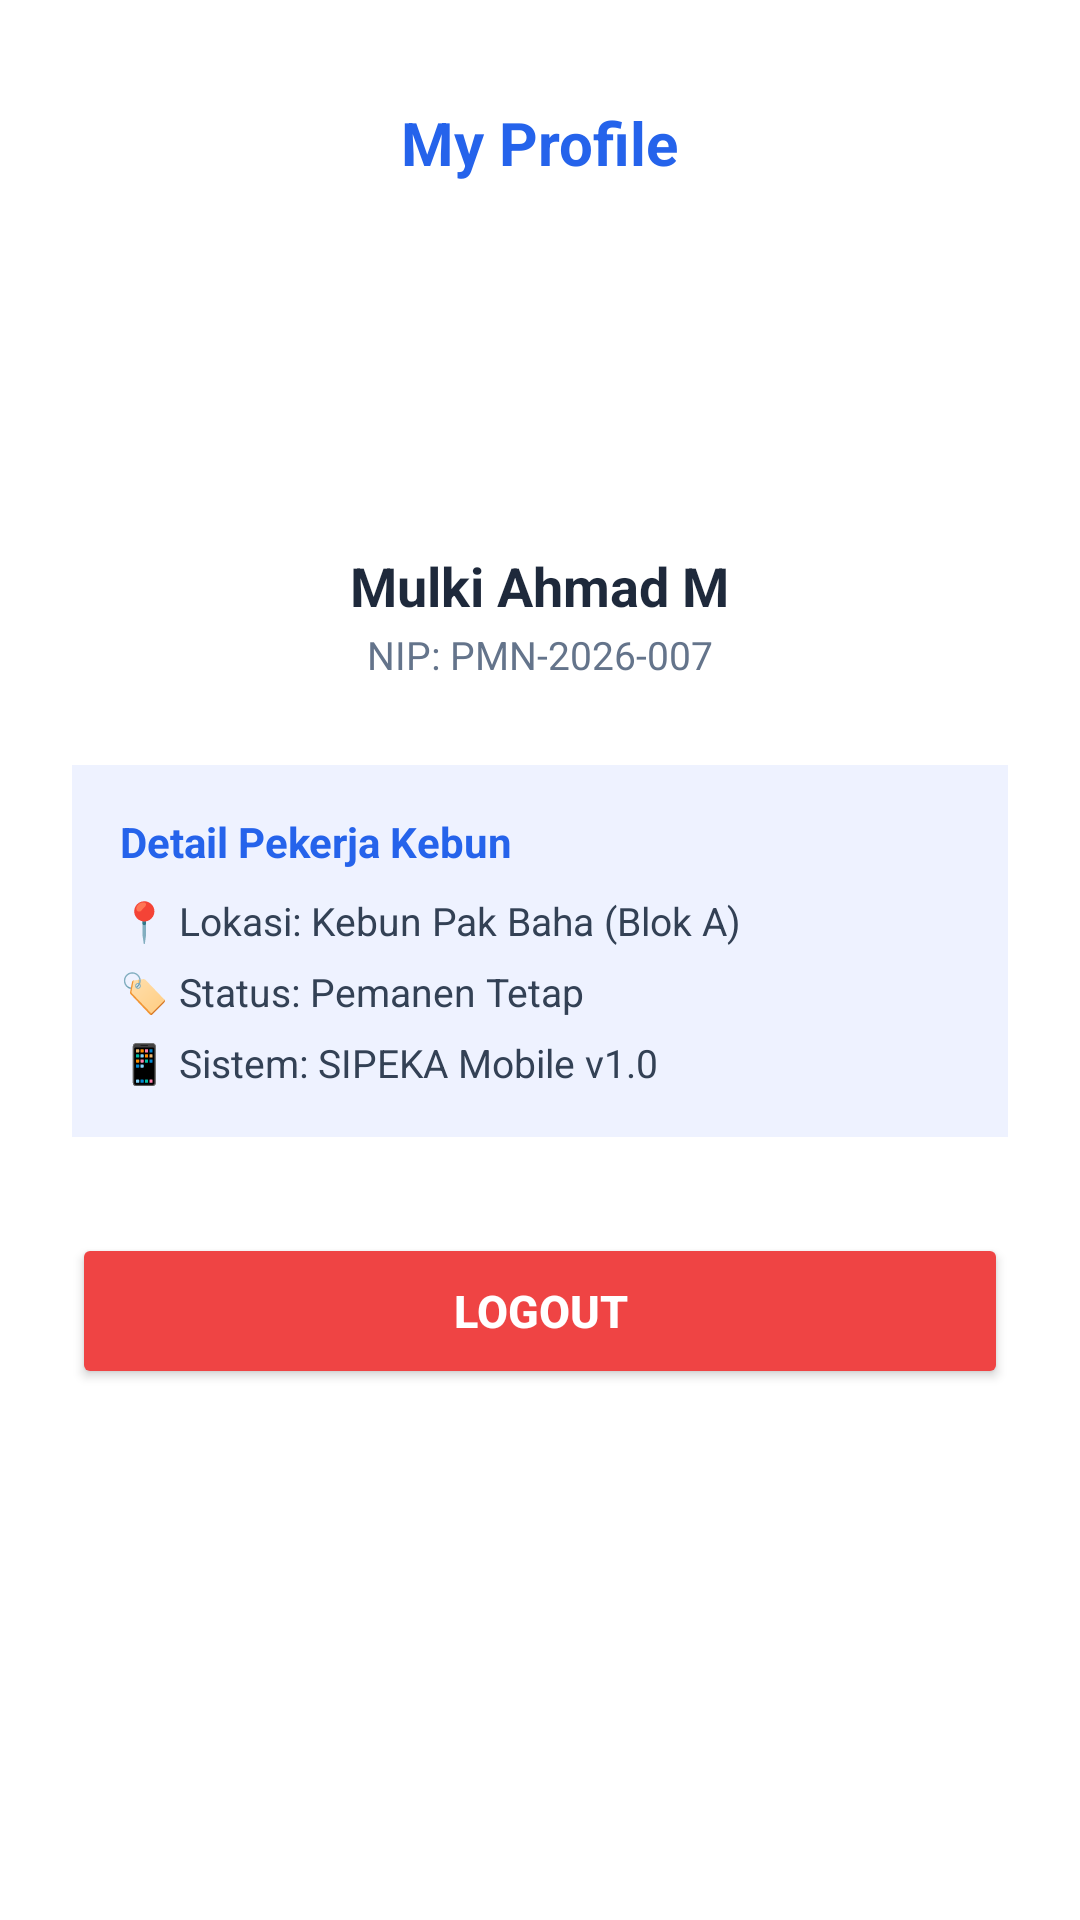

Produce the Android XML layout that renders to this screen, including the resource entries it uses.
<!-- AndroidManifest.xml: application theme Theme.Saturnusmulki -->
<!-- res/layout/fragment_profile.xml -->
<?xml version="1.0" encoding="utf-8"?>
<LinearLayout xmlns:android="http://schemas.android.com/apk/res/android"
    xmlns:app="http://schemas.android.com/apk/res-auto"
    xmlns:tools="http://schemas.android.com/tools"
    android:layout_width="match_parent"
    android:layout_height="match_parent"
    android:background="#FFFFFF"
    android:gravity="center_horizontal"
    android:orientation="vertical"
    android:padding="24dp"
    tools:context=".sipeka.ProfileActivity">

    <TextView
        android:layout_width="wrap_content"
        android:layout_height="wrap_content"
        android:layout_marginTop="10dp"
        android:text="My Profile"
        android:textColor="#2563EB"
        android:textSize="20sp"
        android:textStyle="bold" />

    <ImageView
        android:layout_width="90dp"
        android:layout_height="90dp"
        android:layout_marginTop="20dp"
        android:src="@drawable/profile" />

    <TextView
        android:layout_width="wrap_content"
        android:layout_height="wrap_content"
        android:layout_marginTop="12dp"
        android:text="Mulki Ahmad M"
        android:textColor="#1E293B"
        android:textSize="18sp"
        android:textStyle="bold" />

    <TextView
        android:layout_width="wrap_content"
        android:layout_height="wrap_content"
        android:layout_marginTop="2dp"
        android:text="NIP: PMN-2026-007"
        android:textColor="#64748B"
        android:textSize="13sp" />

    <LinearLayout
        android:layout_width="match_parent"
        android:layout_height="wrap_content"
        android:layout_marginTop="28dp"
        android:background="#EEF2FF"
        android:orientation="vertical"
        android:padding="16dp">

        <TextView
            android:layout_width="wrap_content"
            android:layout_height="wrap_content"
            android:text="Detail Pekerja Kebun"
            android:textColor="#2563EB"
            android:textSize="14sp"
            android:textStyle="bold" />

        <TextView
            android:layout_width="wrap_content"
            android:layout_height="wrap_content"
            android:layout_marginTop="8dp"
            android:text="📍 Lokasi: Kebun Pak Baha (Blok A)"
            android:textColor="#334155"
            android:textSize="13sp" />

        <TextView
            android:layout_width="wrap_content"
            android:layout_height="wrap_content"
            android:layout_marginTop="6dp"
            android:text="🏷️ Status: Pemanen Tetap"
            android:textColor="#334155"
            android:textSize="13sp" />

        <TextView
            android:layout_width="wrap_content"
            android:layout_height="wrap_content"
            android:layout_marginTop="6dp"
            android:text="📱 Sistem: SIPEKA Mobile v1.0"
            android:textColor="#334155"
            android:textSize="13sp" />
    </LinearLayout>

    <Button
        android:id="@+id/btnLogout"
        android:layout_width="match_parent"
        android:layout_height="52dp"
        android:layout_marginTop="32dp"
        android:backgroundTint="#EF4444"
        android:text="Logout"
        android:textColor="#FFFFFF"
        android:textSize="15sp"
        android:textStyle="bold"
        app:cornerRadius="12dp" />

</LinearLayout>
<!-- resources referenced by this layout -->
<resources>
  <style name="Theme.Saturnusmulki" parent="Base.Theme.Saturnusmulki" />
  <style name="Base.Theme.Saturnusmulki" parent="Theme.Material3.DayNight.NoActionBar">
          
          
      </style>
</resources>
